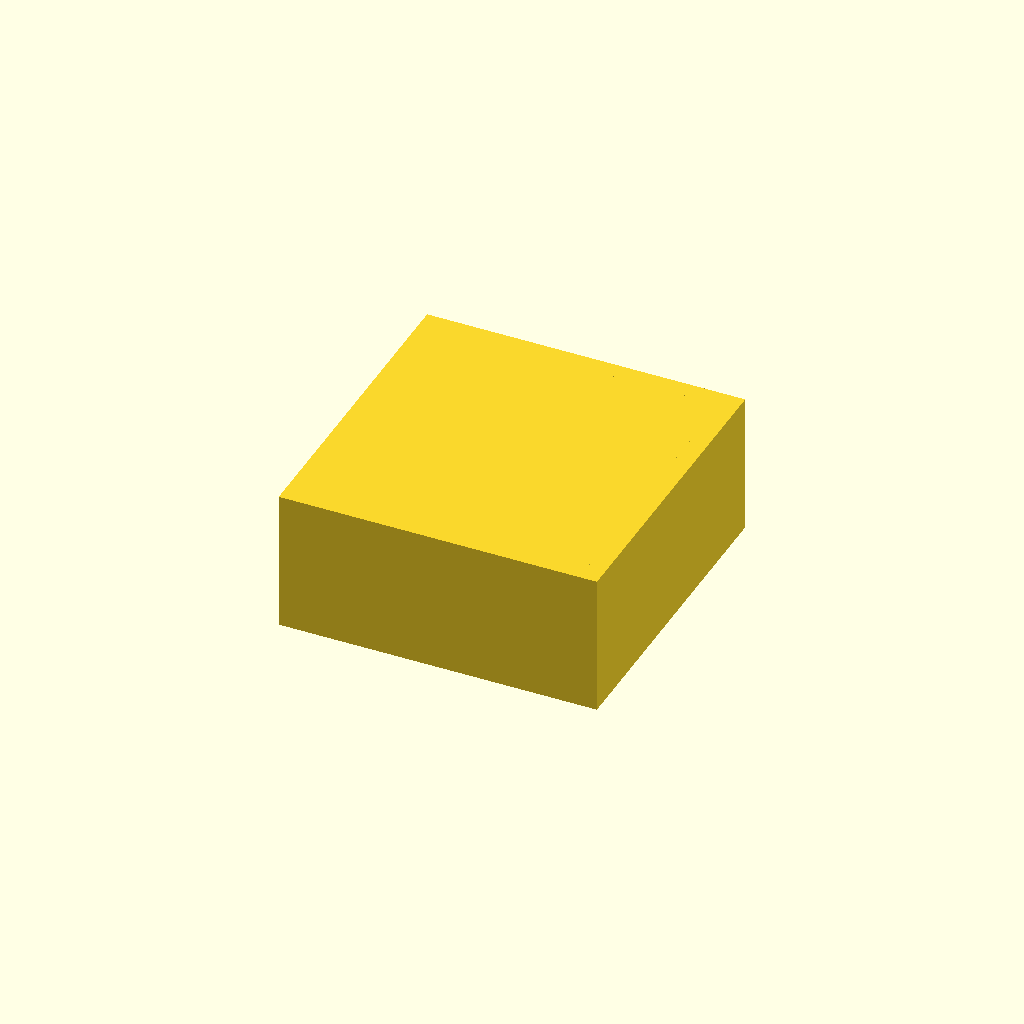
Cell 1: the model at its default parameters.
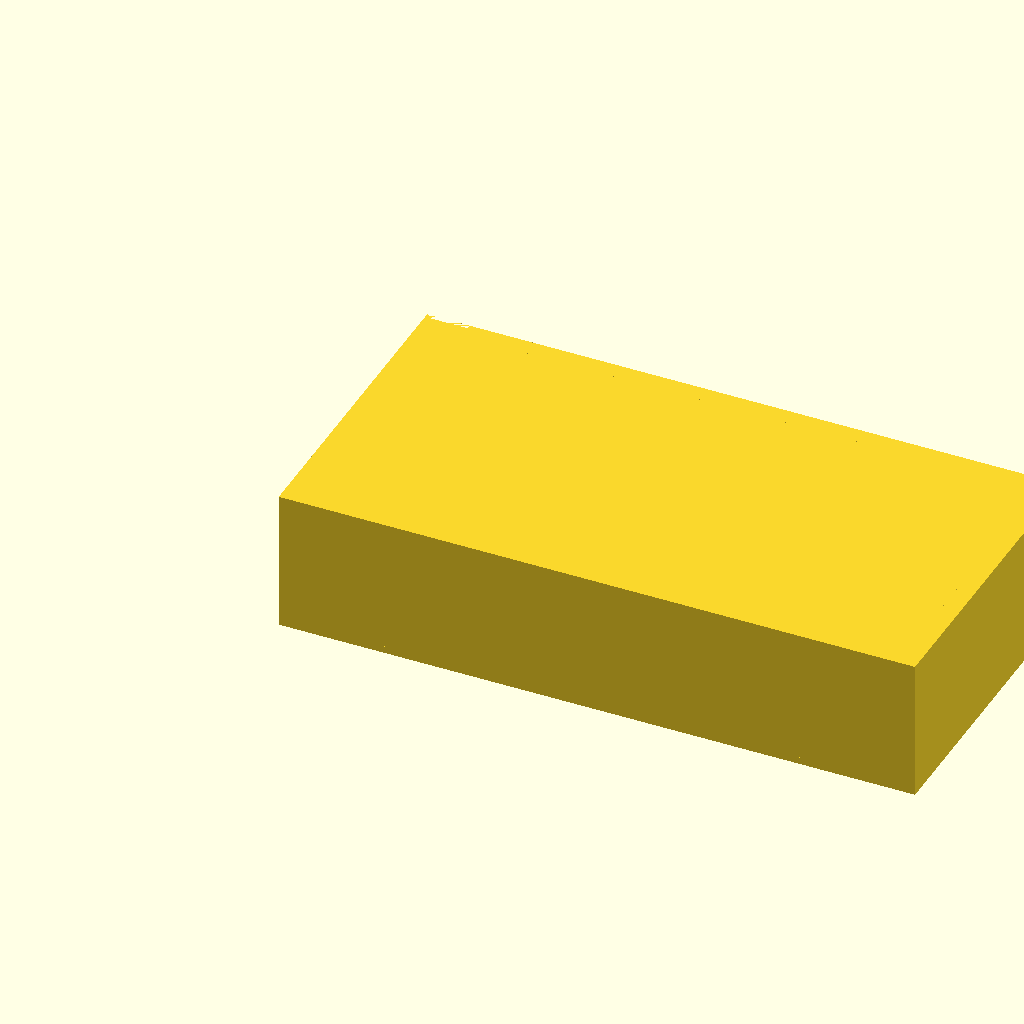
Cell 2: outer_w = 180 (everything else at default).
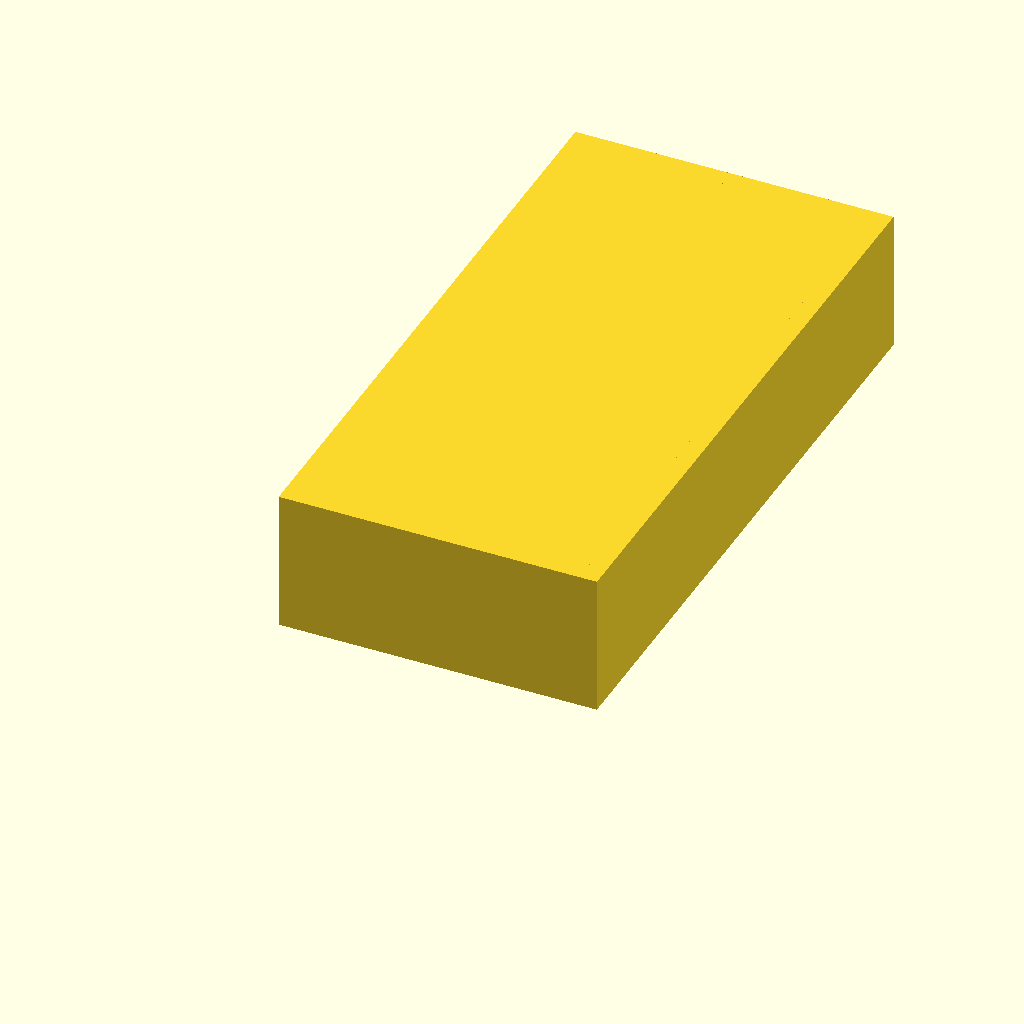
Cell 3: outer_h = 180 (everything else at default).
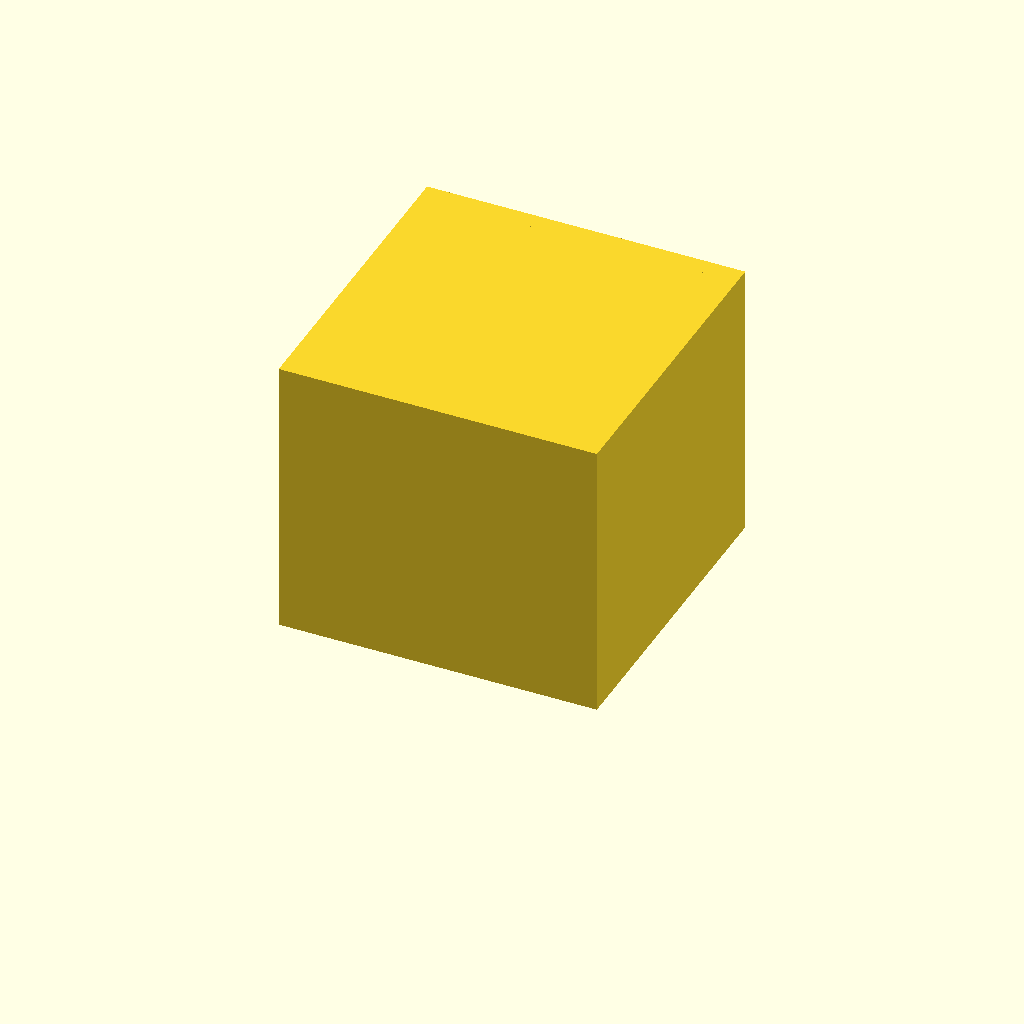
Cell 4: the same model with wall_h = 80.
One fixed orthographic camera (rotation 55°, 0°, 25°; colour scheme Cornfield) for every cell.
Source of the model, bench/results/gpu-base-h4-g12/code/qwen3.5-9b/stirrer_fan_housing_s0_checklist_a0.scad:
// DIY Magnetic Stirrer Housing - based on an 80mm PC fan.
// Orientation: Top plate on bed (z=0), walls rising to z=40.
// Outer dimensions: 90 x 90 mm.

$fn = 64;

// Dimensions
outer_w = 90;
outer_h = 90;
top_thk = 2;
wall_thk = 2.5;
wall_h   = 40; // Total height from bed to open top
notch_w  = 12;
notch_d  = 8;  // Depth from open edge (z=32) down to z=24

// Fan mounting hole pattern
mounting_sq = 71.5;
mounting_hole = 4.5;

// Derived positions
half_outer = outer_w / 2;
half_mount = mounting_sq / 2;
z_open     = wall_h; // The open top is at z = 40

// Main body: Top plate + 4 walls
module housing_body() {
    // Start with the solid block including walls
    translate([0, 0, 0]) 
        cube([outer_w, outer_h, wall_h + 0.01]); // +0.01 to ensure solid union

    // Cut the internal cavity
    // Cavity starts at z = top_thk and goes up to z_open
    translate([0, 0, top_thk]) 
        cube([outer_w - 2*wall_thk, outer_h - 2*wall_thk, wall_h - top_thk + 0.01]);
}

// Screw holes in the top plate
module screw_holes() {
    for (i = [0 : 3]) {
        // Calculate X and Y positions for the 4 corners of the 71.5mm square
        // Pattern is centred on the 90mm plate
        x_pos = (i < 2) ? (-half_mount) : (half_mount);
        y_pos = (i < 1) ? (-half_mount) : (half_mount);
        
        translate([x_pos, y_pos, 0]) {
            // Cut through the top plate only (z=0 to z=top_thk)
            translate([0, 0, -1]) 
                cylinder(h = top_thk + 1, d = mounting_hole);
        }
    }
}

// Cable notch in one wall (let's say the front wall, facing +Y)
// Notch is 12mm wide, centred along the wall, 8mm deep from the open edge (z=40)
module cable_notch() {
    // Position: Centred on the wall (x=0), at the top edge (y = half_outer - wall_thk/2)
    // Actually, the wall is at y = half_outer - wall_thk/2 to y = half_outer + wall_thk/2?
    // No, the outer box is 90x90. The wall is on the perimeter.
    // Let's assume the notch is on the wall at y = half_outer - wall_thk/2 (front face)
    // Wait, if the box is 90x90, the walls are at x=+-45 and y=+-45.
    // Let's put the notch on the wall at y = 45 - 1.25 = 43.75?
    // No, the wall thickness is 2.5. The inner face is at 43.75, outer at 46.25.
    // The notch should be on the inner face or outer face? Usually inner for cable access.
    // Let's cut it from the outer face inwards? Or just cut a slot in the wall volume.
    // "reaching 8 mm down from the open edge". Open edge is at z=40.
    // So notch goes from z=40 down to z=32.
    
    // Position: x=0, y = half_outer - wall_thk/2 (inner face of front wall)
    // Actually, let's just define the wall location clearly.
    // Wall is between y = 43.75 and y = 46.25.
    // Notch is in the wall. Let's center it on the inner face (y=43.75) for easy wiring.
    
    translate([0, half_outer - wall_thk/2, 0]) {
        // Cut a rectangular prism
        // Width: 12mm
        // Height (Z): 8mm (from z=32 to z=40)
        // Depth (Y): wall_thk (to cut through the whole wall)
        translate([0, 0, 32]) 
            cube([notch_w, wall_thk, notch_d + 0.01]);
    }
}

// Combine everything
difference() {
    union() {
        housing_body();
        // Add the screw holes as negative space in the top plate
        // We can't easily do "add holes" in a union, so we do the holes in the main difference block
    }
    
    // 1. Screw holes
    screw_holes();
    
    // 2. Cable notch
    cable_notch();
}
Customizer parameters (derived from the source; name, type, default, range or options):
outer_w: number, default 90
outer_h: number, default 90
top_thk: number, default 2
wall_thk: number, default 2.5
wall_h: number, default 40
notch_w: number, default 12
notch_d: number, default 8
mounting_sq: number, default 71.5
mounting_hole: number, default 4.5
